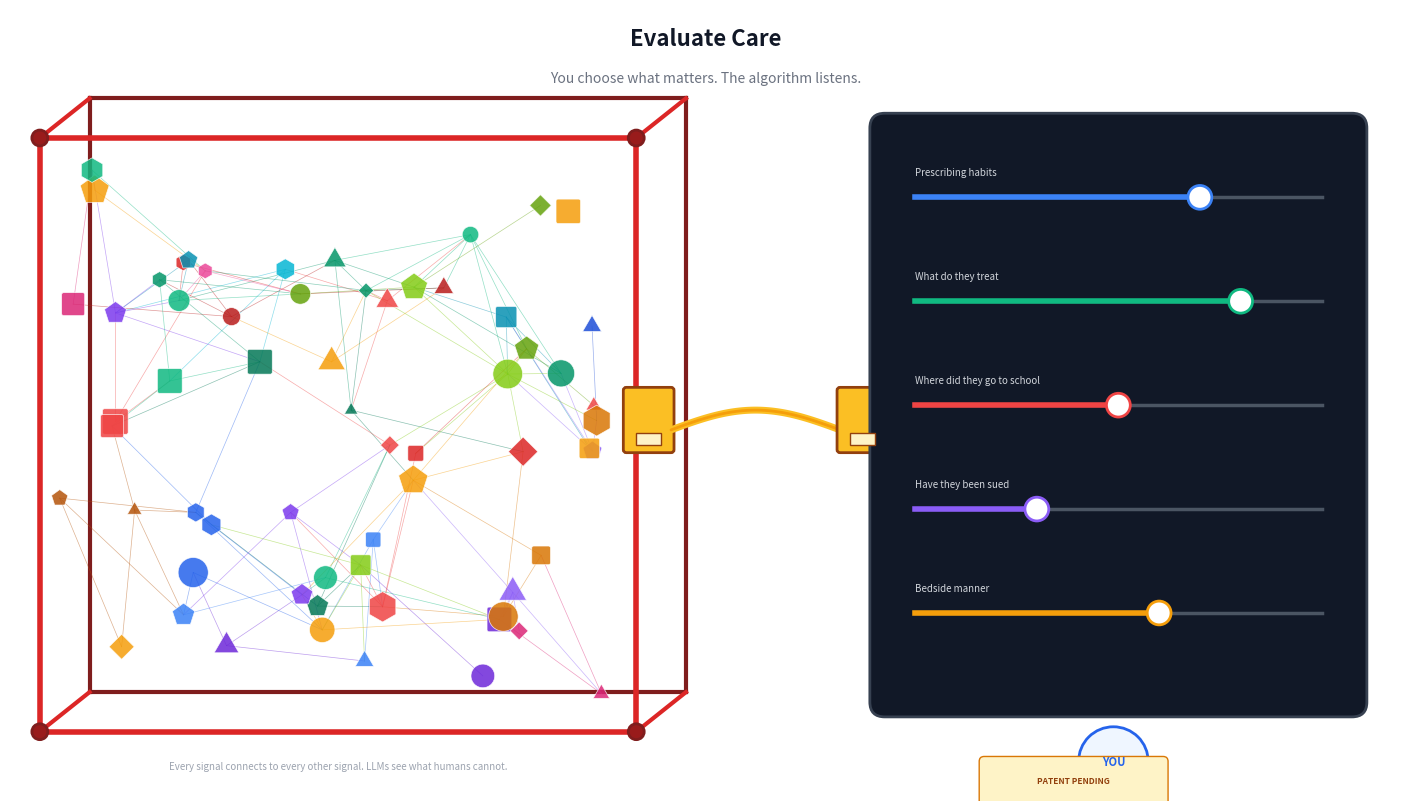

The script that saved this image: (Note: this script raises an exception after producing the figure.)
# Copyright (c) 2026 Skip Snow. All rights reserved.
import matplotlib.pyplot as plt
import matplotlib.patches as mpatches
import numpy as np

fig, ax = plt.subplots(1, 1, figsize=(14, 8))
ax.set_xlim(0, 14)
ax.set_ylim(0, 8)
ax.axis('off')
fig.patch.set_facecolor('white')

ax.text(7, 7.7, 'Evaluate Care', ha='center', va='center', fontsize=16, fontweight='bold', color='#111827')
ax.text(7, 7.3, 'You choose what matters. The algorithm listens.', ha='center', va='center', fontsize=10, fontstyle='italic', color='#6b7280')

# -- RED STEEL 3D CAGE (fish tank, no glass) --
cx, cy = 0.3, 0.7
cw, ch = 6.0, 6.0
dx, dy = 0.5, 0.4

# Back face
for x1, y1, x2, y2 in [(cx+dx, cy+dy, cx+cw+dx, cy+dy), (cx+cw+dx, cy+dy, cx+cw+dx, cy+ch+dy),
                         (cx+cw+dx, cy+ch+dy, cx+dx, cy+ch+dy), (cx+dx, cy+ch+dy, cx+dx, cy+dy)]:
    ax.plot([x1, x2], [y1, y2], color='#7f1d1d', linewidth=3, zorder=0)

# Depth connectors
for fx, fy, bx, by in [(cx, cy, cx+dx, cy+dy), (cx+cw, cy, cx+cw+dx, cy+dy),
                         (cx, cy+ch, cx+dx, cy+ch+dy), (cx+cw, cy+ch, cx+cw+dx, cy+ch+dy)]:
    ax.plot([fx, bx], [fy, by], color='#dc2626', linewidth=3, zorder=0)

# Front face
for x1, y1, x2, y2 in [(cx, cy, cx+cw, cy), (cx+cw, cy, cx+cw, cy+ch),
                         (cx+cw, cy+ch, cx, cy+ch), (cx, cy+ch, cx, cy)]:
    ax.plot([x1, x2], [y1, y2], color='#dc2626', linewidth=4, zorder=6)

# Corner rivets
for rx, ry in [(cx, cy), (cx+cw, cy), (cx, cy+ch), (cx+cw, cy+ch)]:
    ax.add_patch(mpatches.Circle((rx, ry), 0.08, facecolor='#991b1b', edgecolor='#7f1d1d', linewidth=2, zorder=7))

# -- GRAPH NETWORK inside cage (63 nodes, chaotic) --
np.random.seed(99)
n_nodes = 63
node_x = cx + 0.3 + np.random.uniform(0, cw - 0.6, n_nodes)
node_y = cy + 0.3 + np.random.uniform(0, ch - 0.6, n_nodes)
for i in range(0, n_nodes, 3):
    node_x[i] += np.random.normal(0, 0.4)
    node_y[i] += np.random.normal(0, 0.3)
node_x = np.clip(node_x, cx + 0.2, cx + cw - 0.2)
node_y = np.clip(node_y, cy + 0.2, cy + ch - 0.2)

palette = ['#3b82f6','#2563eb','#1d4ed8','#10b981','#059669','#047857',
           '#ef4444','#dc2626','#b91c1c','#8b5cf6','#7c3aed','#6d28d9',
           '#f59e0b','#d97706','#b45309','#ec4899','#db2777','#06b6d4',
           '#0891b2','#84cc16','#65a30d']
node_colors = [palette[np.random.randint(0, len(palette))] for _ in range(n_nodes)]

for i in range(n_nodes):
    for j in range(i+1, n_nodes):
        dist = np.sqrt((node_x[i]-node_x[j])**2 + (node_y[i]-node_y[j])**2)
        if dist < 1.8 and np.random.random() < 0.28:
            ax.plot([node_x[i], node_x[j]], [node_y[i], node_y[j]],
                    color=node_colors[i], linewidth=0.5, alpha=0.45, zorder=1)

for i in range(n_nodes):
    c = node_colors[i]
    shape = np.random.randint(0, 6)
    x, y = node_x[i], node_y[i]
    size = np.random.uniform(0.07, 0.16)
    z = np.random.randint(2, 5)
    if shape == 0:
        ax.add_patch(mpatches.Circle((x, y), size, facecolor=c, edgecolor='white', linewidth=0.5, alpha=0.85, zorder=z))
    elif shape == 1:
        ax.add_patch(mpatches.RegularPolygon((x, y), 4, radius=size, facecolor=c, edgecolor='white', linewidth=0.5, alpha=0.85, zorder=z))
    elif shape == 2:
        ax.add_patch(mpatches.RegularPolygon((x, y), 3, radius=size, facecolor=c, edgecolor='white', linewidth=0.5, alpha=0.85, zorder=z))
    elif shape == 3:
        ax.add_patch(mpatches.RegularPolygon((x, y), 5, radius=size, facecolor=c, edgecolor='white', linewidth=0.5, alpha=0.85, zorder=z))
    elif shape == 4:
        ax.add_patch(mpatches.RegularPolygon((x, y), 6, radius=size, facecolor=c, edgecolor='white', linewidth=0.5, alpha=0.85, zorder=z))
    else:
        ax.add_patch(mpatches.FancyBboxPatch((x-size*0.7, y-size*0.7), size*1.4, size*1.4,
                     boxstyle='round,pad=0.02', facecolor=c, edgecolor='white', linewidth=0.5, alpha=0.85, zorder=z))

ax.text(3.3, 0.35, 'Every signal connects to every other signal. LLMs see what humans cannot.',
        ha='center', va='center', fontsize=7, fontstyle='italic', color='#9ca3af')

# -- YELLOW CAT5 plugged into tank and mixer --
# Left plug (into tank wall)
ax.add_patch(mpatches.FancyBboxPatch((6.2, 3.55), 0.45, 0.6, boxstyle='round,pad=0.03',
             facecolor='#fbbf24', edgecolor='#92400e', linewidth=2, zorder=8))
ax.add_patch(mpatches.Rectangle((6.3, 3.6), 0.25, 0.12, facecolor='#fef3c7', edgecolor='#92400e', linewidth=1, zorder=9))

# Cable with droop
cable_x = np.linspace(6.65, 8.35, 60)
cable_y = 3.85 + 0.2 * np.sin(np.linspace(0, np.pi, 60)) - 0.1
ax.plot(cable_x, cable_y, color='#fbbf24', linewidth=5, solid_capstyle='round', zorder=8)
ax.plot(cable_x, cable_y, color='#f59e0b', linewidth=2, solid_capstyle='round', zorder=8)

# Right plug (into mixer)
ax.add_patch(mpatches.FancyBboxPatch((8.35, 3.55), 0.45, 0.6, boxstyle='round,pad=0.03',
             facecolor='#fbbf24', edgecolor='#92400e', linewidth=2, zorder=10))
ax.add_patch(mpatches.Rectangle((8.45, 3.6), 0.25, 0.12, facecolor='#fef3c7', edgecolor='#92400e', linewidth=1, zorder=11))

# -- MIXER --
mx, my = 8.8, 1.0
mw, mh = 4.7, 5.8
ax.add_patch(mpatches.FancyBboxPatch((mx, my), mw, mh, boxstyle='round,pad=0.15',
             facecolor='#111827', edgecolor='#374151', linewidth=2, zorder=10))

levers = [
    ('Prescribing habits', 0.7, '#3b82f6'),
    ('What do they treat', 0.8, '#10b981'),
    ('Where did they go to school', 0.5, '#ef4444'),
    ('Have they been sued', 0.3, '#8b5cf6'),
    ('Bedside manner', 0.6, '#f59e0b'),
]
for i, (label, level, color) in enumerate(levers):
    y = my + mh - 0.7 - i * 1.05
    ax.plot([mx+0.3, mx+mw-0.3], [y, y], color='#4b5563', linewidth=2.5, zorder=11)
    fill_x = mx + 0.3 + level * (mw - 0.6)
    ax.plot([mx+0.3, fill_x], [y, y], color=color, linewidth=4, zorder=11)
    ax.add_patch(mpatches.Circle((fill_x, y), 0.12, facecolor='white', edgecolor=color, linewidth=2, zorder=12))
    ax.text(mx+0.3, y+0.25, label, ha='left', va='center', fontsize=7, color='#d1d5db', zorder=12)

ax.add_patch(mpatches.Circle((11.1, 0.4), 0.35, facecolor='#eff6ff', edgecolor='#2563eb', linewidth=2, zorder=12))
ax.text(11.1, 0.4, 'YOU', ha='center', va='center', fontsize=8, fontweight='bold', color='#2563eb', zorder=13)

ax.add_patch(mpatches.FancyBboxPatch((9.8, 0.0), 1.8, 0.4, boxstyle='round,pad=0.05',
             facecolor='#fef3c7', edgecolor='#d97706', linewidth=1, zorder=12))
ax.text(10.7, 0.2, 'PATENT PENDING', ha='center', va='center', fontsize=6, fontweight='bold', color='#92400e', zorder=13)

plt.tight_layout(pad=0.3)
fig.savefig('brain/BusinessArtifacts/diagrams/evaluate_care_diagram.png', dpi=150, bbox_inches='tight', facecolor='white', pad_inches=0.2)
plt.close()
print('Red steel cage + yellow Cat5 + mixer')
